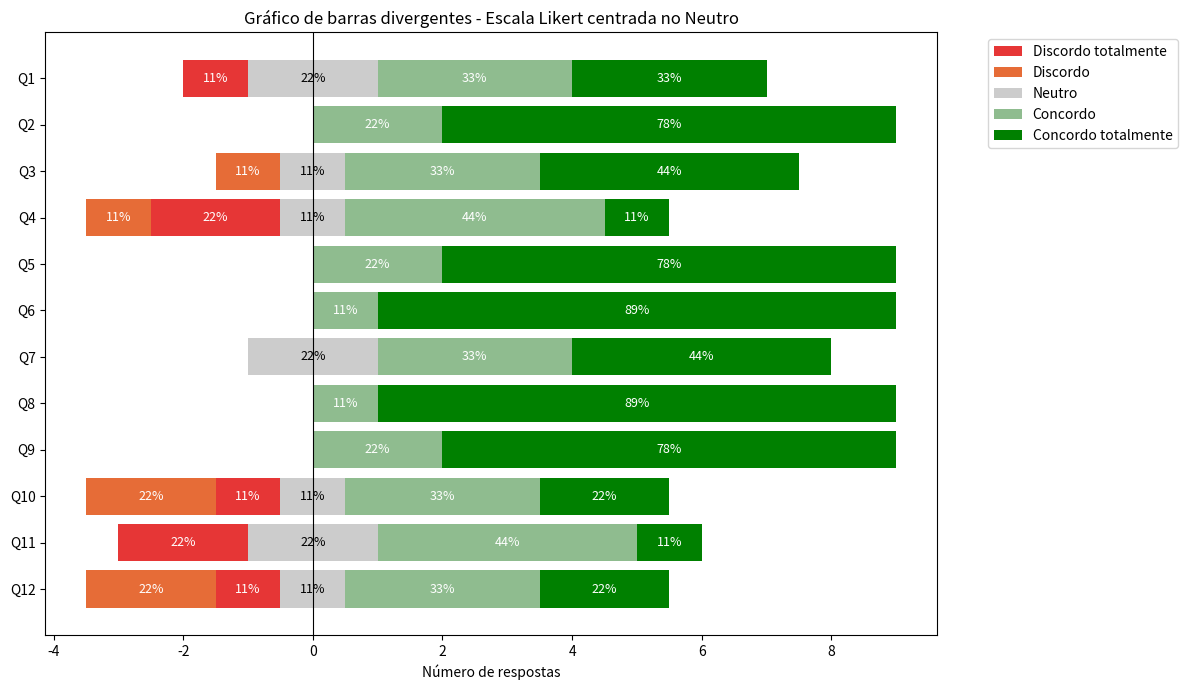

This chart was generated by the following Python code:
import matplotlib.pyplot as plt
import numpy as np

# Dados da escala Likert
data = np.array([
    [1,0,2,3,3],
    [0,0,0,2,7],
    [0,1,1,3,4],
    [2,1,1,4,1],
    [0,0,0,2,7],
    [0,0,0,1,8],
    [0,0,2,3,4],
    [0,0,0,1,8],
    [0,0,0,2,7],
    [1,2,1,3,2],
    [2,0,2,4,1],
    [1,2,1,3,2]
])

labels = [f'Q{i+1}' for i in range(data.shape[0])]
y = np.arange(len(labels))

plt.figure(figsize=(12,7))

for i, row in enumerate(data):
    dt, d, n, c, ct = row
    total = row.sum()

    # Neutro centralizado
    if n > 0:
        plt.barh(y[i], n, color='#cccccc', left=-n/2)
        plt.text(0, y[i], f'{n/total*100:.0f}%', 
                 ha='center', va='center', color='black', fontsize=9)

    # Barras negativas (à esquerda do neutro)
    neg_values = [(dt, '#e63636'), (d, '#e66c37')]
    neg_cum = -n/2
    for val, color in neg_values:
        if val > 0:
            plt.barh(y[i], -val, color=color, left=neg_cum)
            plt.text(neg_cum - val/2, y[i], f'{val/total*100:.0f}%', 
                     ha='center', va='center', color='white', fontsize=9)
            neg_cum -= val

    # Barras positivas (à direita do neutro)
    pos_values = [(c, '#8fbc8f'), (ct, '#008000')]
    pos_cum = n/2
    for val, color in pos_values:
        if val > 0:
            plt.barh(y[i], val, color=color, left=pos_cum)
            plt.text(pos_cum + val/2, y[i], f'{val/total*100:.0f}%', 
                     ha='center', va='center', color='white', fontsize=9)
            pos_cum += val

plt.yticks(y, labels)
plt.gca().invert_yaxis()
plt.axvline(0, color='black', linewidth=0.8)
plt.xlabel('Número de respostas')
plt.title('Gráfico de barras divergentes - Escala Likert centrada no Neutro')

# Legenda
plt.bar(0,0,color='#e63636', label='Discordo totalmente')
plt.bar(0,0,color='#e66c37', label='Discordo')
plt.bar(0,0,color='#cccccc', label='Neutro')
plt.bar(0,0,color='#8fbc8f', label='Concordo')
plt.bar(0,0,color='#008000', label='Concordo totalmente')
plt.legend(bbox_to_anchor=(1.05, 1), loc='upper left')

plt.tight_layout()
plt.show()
